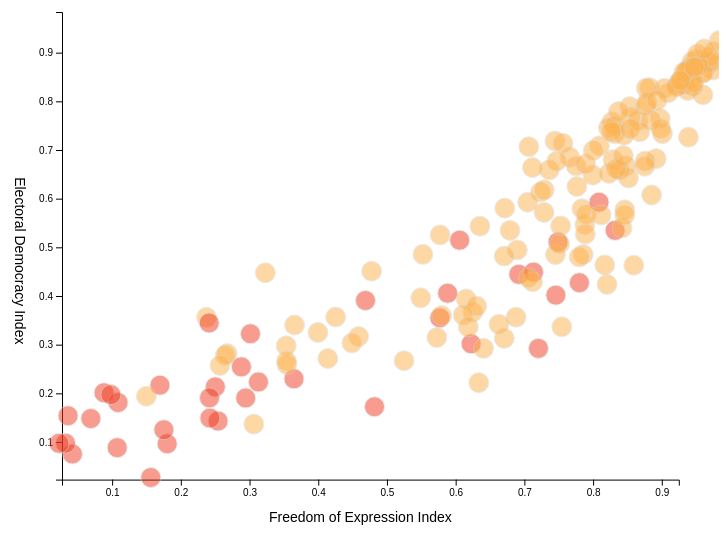
D3 v5 page, settled after 480 driven frames (8 s of simulated time); the page loaded 1 data file(s).


// ── main.js
/* CONSTANTS AND GLOBALS */
const width = window.innerWidth * 0.7,
  height = window.innerHeight * 0.7,
  margin = { top: 20, bottom: 50, left: 60, right: 40 },
  radius = 5;

// these variables allow us to access anything we manipulate in init() but need access to in draw().
// All these variables are empty before we assign something to them.
let svg;
let xScale;
let yScale;

/* APPLICATION STATE */
let state = {
  data: [],
  countries: ["All"],
  gender_i: ["All", "Low Women Civil Liberties Index", "High Women Civil Liberties Index"],
  dem_index: ["All", "Democracy Index Greater Than 0.5", "Democracy Index Less or Equal to 0.5"],
  selection: "All",// + YOUR FILTER SELECTION
  selection_dem: "All",
  selection_country: "All"
};

/* LOAD DATA */
d3.csv("../data/dem_data.csv", d3.autoType).then(raw_data => {
  // + SET YOUR DATA PATH

  console.log("raw_data", raw_data);
  state.data = raw_data;
  for (i in state.data) {
    state.countries.push(state.data[i]["country_name"])
    console.log(state.data[i])
    console.log(state.data[i]["v2x_gencl_val"])
  }

  console.log(state.countries)
  //console.log(state.gender_i)
  init();
});

/* INITIALIZING FUNCTION */
// this will be run *one time* when the data finishes loading in 
function init() {
  // + SCALES

  xScale = d3
    .scaleLinear()
    .domain(d3.extent(state.data, d => d.v2x_polyarchy))
    .range([margin.left, width - margin.right]);

  yScale = d3
    .scaleLinear()
    .domain(d3.extent(state.data, d => d.v2x_freexp_thick))
    .range([height - margin.bottom, margin.top]);

  // + AXES

  const xAxis = d3.axisBottom(xScale);
  const yAxis = d3.axisLeft(yScale);


  // + UI ELEMENT SETUP

  const selectElement = d3.select("#dropdown").on("change", function () {
    // `this` === the selectElement
    // 'this.value' holds the dropdown value a user just selected

    state.selection = this.value
    console.log("new value is", this.value);
    draw(); // re-draw the graph based on this new selection
  });

  const selectElement_dem = d3.select("#dropdown_dem").on("change", function () {
    // `this` === the selectElement
    // 'this.value' holds the dropdown value a user just selected

    state.selection_dem = this.value
    console.log("new value is", this.value);
    draw(); // re-draw the graph based on this new selection
  });

  // add in dropdown options from the unique values in the data
  selectElement
    .selectAll("option")
    .data(state.gender_i) // + ADD UNIQUE VALUES
    .join("option")
    .attr("value", d => d)
    .text(d => d);

  selectElement_dem
    .selectAll("option")
    .data(state.dem_index)
    .join("option")
    .attr("value", d => d)
    .text(d => d)

  // + CREATE SVG ELEMENT

  svg = d3
    .select("#d3-container")
    .append("svg")
    .attr("width", width)
    .attr("height", height);

  // + CALL AXES

  // add the xAxis
  svg
    .append("g")
    .attr("class", "axis x-axis")
    .attr("transform", `translate(0,${height - margin.bottom})`)
    .call(xAxis)
    .append("text")
    .attr("class", "axis-label")
    .attr("x", "50%")
    .attr("dy", "3em")
    .text("Freedom of Expression Index");

  // To what extent does government respect press & media freedom, the freedom of ordinary people to 
  //discuss political matters at home and in the public sphere, as well as the freedom of academic and 
  //cultural expression? 

  // add the yAxis
  svg
    .append("g")
    .attr("class", "axis y-axis")
    .attr("transform", `translate(${margin.left},0)`)
    .call(yAxis)
    .append("text")
    .attr("class", "axis-label")
    .attr("y", "50%")
    .attr("dx", "-3em")
    .attr("writing-mode", "vertical-rl")
    .text("Electoral Democracy Index");

  //To what extent is the ideal of electoral democracy in its fullest sense achieved? 


  draw(); // calls the draw function
}

/* DRAW FUNCTION */
// we call this everytime there is an update to the data/state
function draw() {

  let filteredData = state.data;
  // + FILTER DATA BASED ON STATE

  if (state.selection !== "All") {
    filteredData = state.data.filter(d =>
      //Here I tried adding filtering with another dropdown to compare to a specific threshold but I was not able to complete it
      //I do know why this specific statement is not giving me what i want exactly tho.. need to look more into it
      //state.selection_dem == "Democracy Index Greater Than 0.5" ? d.v2x_polyarchy > 0.5 : d.v2x_polyarchy < 0.5,
      d.v2x_gencl_val === state.selection)
  }

  // if (state.selection_dem != "All"){
  //   filteredData_dem = filteredData.filter(function(d){
  //     d.v2x_polyarchy > 0.5;
  //   });
  // }

  //tooltip
  const div = d3.select("body").append("div")
    .attr("class", "tooltip")
    .style("opacity", 0);

  const dot = svg
    .selectAll("circle")
    .data(filteredData, d => d.name)
    .join(
      enter =>
        enter
          .append("circle")
          .attr("class", "dot") // Note: this is important so we can identify it in future updates
          .attr("stroke", "lightgrey")
          .attr("opacity", 0.5)
          .attr("r", radius / 2)
          .attr("fill", d => {
            //color depending on the women civil liberties index
            if (d.v2x_gencl < 0.5) return "#f03b20";
            else if (d.v2x_gencl > 0.5) return "#feb24c";
          })
          .attr("cy", d => yScale(d.v2x_polyarchy))
          .attr("cx", d => xScale(d.v2x_freexp_thick)) // initial value - to be transitioned
          .call(enter =>
            enter
              .transition()
              .delay(d => 500 * d.v2x_freexp_thick)
              .duration(700)
              .attr("r", radius * 2))
          //Adding tooltip here to see which country is represented by which dot
          .on("mouseover", function (d) {
            div.transition()
              .duration(200)
              .style("opacity", .9);
            div.html(d.country_name)
              .style("left", (d3.event.pageX) + "px")
              .style("top", (d3.event.pageY - 28) + "px");
          })
          .on("mouseout", function (d) {
            div.transition()
              .duration(500)
              .style("opacity", 0);
          })
      ,
      update =>
        update.call(update =>
          update
            .transition()
            .duration(500)
        )
      ,
      exit =>
        exit.call(exit =>
          exit
            .transition()
            .duration(700)
            .attr("r", radius / 2)
        )
    );

}


### data: ../data/dem_data.csv
country_name, country_id, v2x_polyarchy, v2x_freexp_thick, v2x_gencl, v2x_gencl_val
Afghanistan, 36, 0.3552, 0.577, 0.2059, Low Women Civil Liberties Index
Angola, 104, 0.3167, 0.4588, 0.5638, High Women Civil Liberties Index
Albania, 12, 0.5347, 0.6791, 0.8886, High Women Civil Liberties Index
Argentina, 37, 0.7603, 0.8657, 0.759, High Women Civil Liberties Index
Armenia, 105, 0.394, 0.6152, 0.8566, High Women Civil Liberties Index
Australia, 67, 0.8869, 0.9502, 0.9325, High Women Civil Liberties Index
Austria, 144, 0.8134, 0.96, 0.9638, High Women Civil Liberties Index
Azerbaijan, 106, 0.2133, 0.2502, 0.3908, Low Women Civil Liberties Index
Burundi, 69, 0.1904, 0.2944, 0.2284, Low Women Civil Liberties Index
Belgium, 148, 0.8641, 0.9742, 0.9586, High Women Civil Liberties Index
Benin, 52, 0.7305, 0.8451, 0.9418, High Women Civil Liberties Index
Burkina Faso, 54, 0.7336, 0.901, 0.7569, High Women Civil Liberties Index
Bangladesh, 24, 0.3669, 0.625, 0.6358, High Women Civil Liberties Index
Bulgaria, 152, 0.7647, 0.8977, 0.9284, High Women Civil Liberties Index
Bosnia and Herzegovina, 150, 0.3367, 0.7544, 0.8086, High Women Civil Liberties Index
Belarus, 107, 0.2977, 0.3533, 0.8177, High Women Civil Liberties Index
Bolivia, 25, 0.6134, 0.7234, 0.7339, High Women Civil Liberties Index
Brazil, 19, 0.7184, 0.7445, 0.695, High Women Civil Liberties Index
Barbados, 147, 0.7086, 0.8092, 0.9214, High Women Civil Liberties Index
Bhutan, 53, 0.5435, 0.6352, 0.7832, High Women Civil Liberties Index
Botswana, 68, 0.6851, 0.7663, 0.8834, High Women Civil Liberties Index
Central African Republic, 71, 0.511, 0.749, 0.2866, Low Women Civil Liberties Index
Canada, 66, 0.8818, 0.944, 0.9328, High Women Civil Liberties Index
Switzerland, 6, 0.8794, 0.9712, 0.948, High Women Civil Liberties Index
Chile, 72, 0.8279, 0.8824, 0.8816, High Women Civil Liberties Index
China, 110, 0.09639, 0.1802, 0.4169, Low Women Civil Liberties Index
Ivory Coast, 64, 0.5805, 0.6715, 0.7391, High Women Civil Liberties Index
Cameroon, 108, 0.3565, 0.6878, 0.6705, High Women Civil Liberties Index
Democratic Republic of Congo, 111, 0.3018, 0.6226, 0.2003, Low Women Civil Liberties Index
Republic of the Congo, 112, 0.2715, 0.414, 0.5164, High Women Civil Liberties Index
Colombia, 15, 0.6802, 0.829, 0.6465, High Women Civil Liberties Index
Comoros, 153, 0.485, 0.7453, 0.81, High Women Civil Liberties Index
Cape Verde, 70, 0.8328, 0.9225, 0.8491, High Women Civil Liberties Index
Costa Rica, 73, 0.8971, 0.9517, 0.9505, High Women Civil Liberties Index
Cuba, 155, 0.2012, 0.08825, 0.402, Low Women Civil Liberties Index
Cyprus, 156, 0.8222, 0.9377, 0.8777, High Women Civil Liberties Index
Czech Republic, 157, 0.8601, 0.9354, 0.9497, High Women Civil Liberties Index
Germany, 77, 0.8589, 0.9599, 0.9766, High Women Civil Liberties Index
Djibouti, 113, 0.2816, 0.2675, 0.5871, High Women Civil Liberties Index
Denmark, 158, 0.8806, 0.9679, 0.9658, High Women Civil Liberties Index
Dominican Republic, 114, 0.5793, 0.7837, 0.8149, High Women Civil Liberties Index
Algeria, 103, 0.3792, 0.6306, 0.6541, High Women Civil Liberties Index
Ecuador, 75, 0.625, 0.7765, 0.8679, High Women Civil Liberties Index
Egypt, 13, 0.2167, 0.1696, 0.2704, Low Women Civil Liberties Index
Eritrea, 115, 0.0754, 0.04225, 0.0458, Low Women Civil Liberties Index
Spain, 96, 0.8347, 0.9328, 0.9549, High Women Civil Liberties Index
Estonia, 161, 0.9019, 0.9756, 0.9482, High Women Civil Liberties Index
Ethiopia, 38, 0.2544, 0.2882, 0.374, Low Women Civil Liberties Index
Finland, 163, 0.8425, 0.9272, 0.9587, High Women Civil Liberties Index
Fiji, 162, 0.451, 0.4777, 0.7469, High Women Civil Liberties Index
France, 76, 0.9248, 0.9835, 0.9664, High Women Civil Liberties Index
Gabon, 116, 0.424, 0.8204, 0.8039, High Women Civil Liberties Index
United Kingdom, 101, 0.8585, 0.9604, 0.913, High Women Civil Liberties Index
Georgia, 118, 0.7611, 0.8843, 0.7802, High Women Civil Liberties Index
Ghana, 7, 0.6823, 0.8918, 0.8582, High Women Civil Liberties Index
Guinea, 63, 0.4445, 0.6919, 0.4114, Low Women Civil Liberties Index
Gambia, 117, 0.3561, 0.2374, 0.6868, High Women Civil Liberties Index
Guinea-Bissau, 119, 0.5441, 0.7528, 0.6044, High Women Civil Liberties Index
Equatorial Guinea, 160, 0.2233, 0.313, 0.348, Low Women Civil Liberties Index
Greece, 164, 0.8266, 0.9039, 0.9521, High Women Civil Liberties Index
... 114 more rows